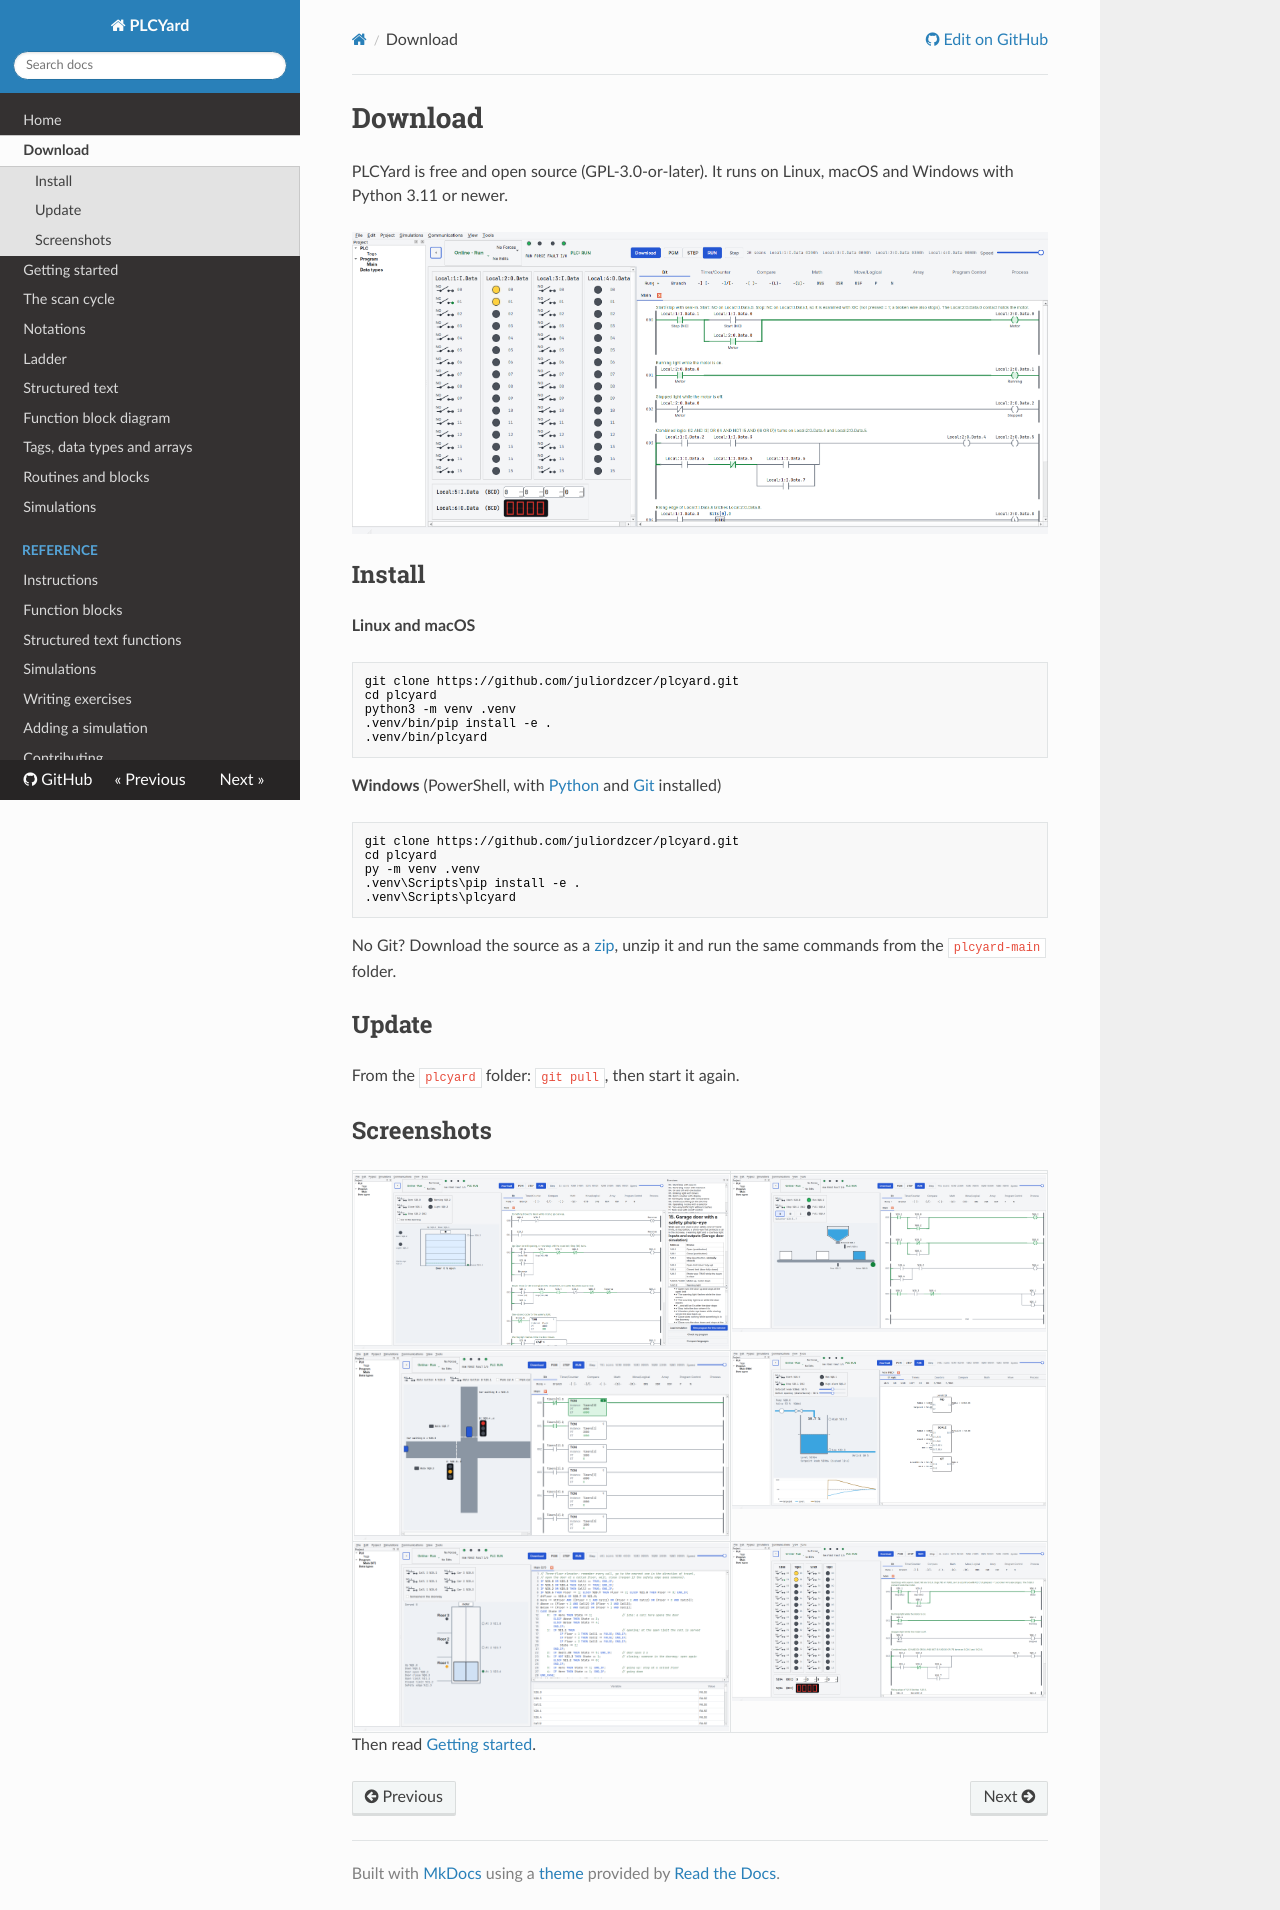

repository: juliordzcer/plcyard · page: download/index.html · generator: mkdocs

# Download

PLCYard is free and open source (GPL-3.0-or-later). It runs on Linux, macOS and Windows with
Python 3.11 or newer.

![PLCYard running a start/stop program](img/run-light.png)

## Install

**Linux and macOS**

```bash
git clone https://github.com/juliordzcer/plcyard.git
cd plcyard
python3 -m venv .venv
.venv/bin/pip install -e .
.venv/bin/plcyard
```

**Windows** (PowerShell, with [Python](https://www.python.org/downloads/) and
[Git](https://git-scm.com/download/win) installed)

```powershell
git clone https://github.com/juliordzcer/plcyard.git
cd plcyard
py -m venv .venv
.venv\Scripts\pip install -e .
.venv\Scripts\plcyard
```

No Git? Download the source as a [zip](https://github.com/juliordzcer/plcyard/archive/refs/heads/main.zip),
unzip it and run the same commands from the `plcyard-main` folder.

## Update

From the `plcyard` folder: `git pull`, then start it again.

## Screenshots

| | |
| --- | --- |
| ![Exercise checker](img/check.png) | ![Silo filling line](img/silo.png) |
| ![Traffic lights](img/traffic.png) | ![PID level loop in FBD with its trend](img/tank-pid.png) |
| ![Elevator in structured text](img/elevator.png) | ![The same start/stop program in IEC notation](img/run-iec.png) |

Then read [Getting started](getting-started.md).
